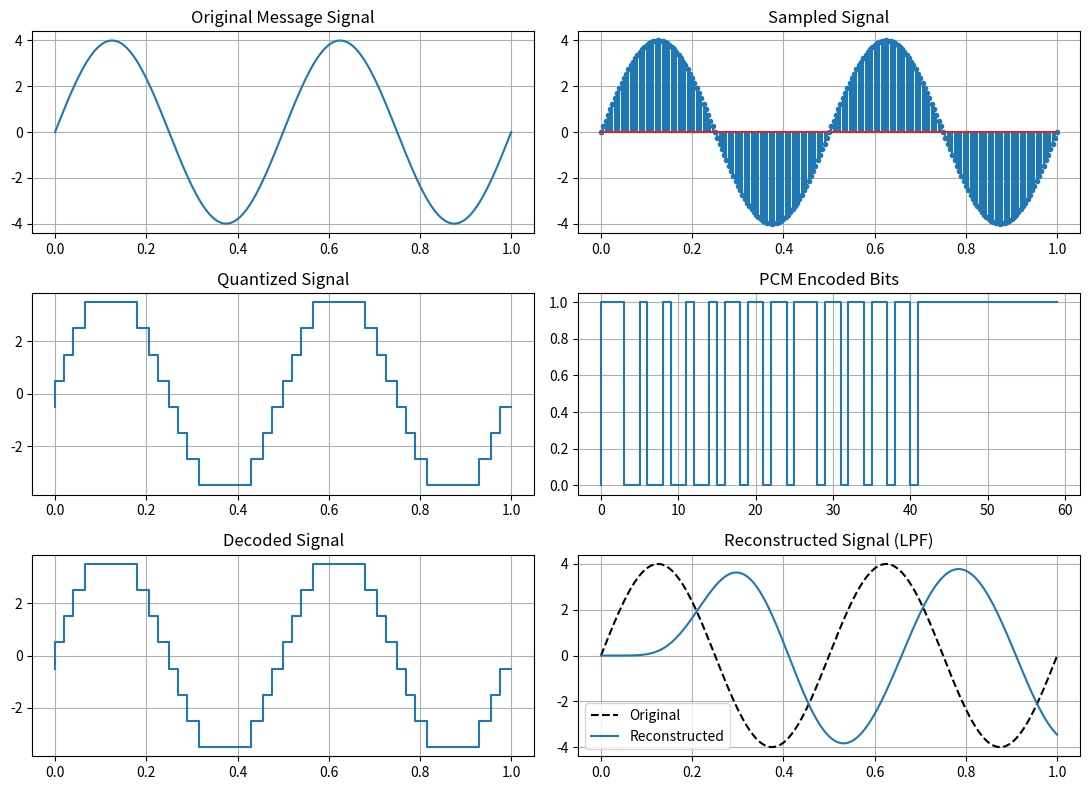

Generate this figure with matplotlib:
"""Experiment 1: 3-bit PCM, quantization, decoding and reconstruction."""
import numpy as np
import matplotlib.pyplot as plt

# 1. Generate Original Message Signal
A, fm, fs = 4, 2, 200
t = np.arange(fs + 1) / fs
x = A * np.sin(2 * np.pi * fm * t)

# 2. Quantization (8 levels = 3 bits)
levels = np.arange(-3.5, 4, 1)
index = np.ceil(x + 4).astype(int) - 1
index = np.clip(index, 0, 7)
xq = levels[index]

# 3. PCM Encoding (Decimal to 3-bit Binary)
codes = [format(i, '03b') for i in index]
bits = [int(b) for code in codes for b in code]

# 4. PCM Decoding (Binary to Quantized Values)
decoded = np.array([levels[int(code, 2)] for code in codes])

# 5. (Optional) Signal Reconstruction using Low-Pass Filter 
try:
    # Sixth-order Butterworth LPF (if SciPy is installed)
    from scipy.signal import butter, lfilter

    b, a = butter(6, 4*fm/fs)
    reconstructed = lfilter(b, a, decoded)
    print("Using Butterworth Low-Pass Filter")

except ImportError:
    # (Optional) Simple first-order LPF (without SciPy)
    alpha = 1 - np.exp(-2*np.pi*(2*fm)/fs)
    reconstructed = np.zeros_like(decoded)

    for i in range(len(decoded)):
        previous = reconstructed[i-1] if i > 0 else 0
        reconstructed[i] = alpha*decoded[i] + (1-alpha)*previous

    print("Using Simple Low-Pass Filter")

# 6. Display Results
print("First 10 PCM Codes:", codes[:10])
print("PCM Bit Rate:", 3*fs, "bits/s")

# 7. Plot All Waveforms
fig, ax = plt.subplots(3, 2, figsize=(11, 8))

ax[0, 0].plot(t, x)
ax[0, 0].set_title("Original Message Signal")

ax[0, 1].stem(t, x, markerfmt='.')
ax[0, 1].set_title("Sampled Signal")

ax[1, 0].step(t, xq)
ax[1, 0].set_title("Quantized Signal")

ax[1, 1].step(range(60), bits[:60])
ax[1, 1].set_title("PCM Encoded Bits")

ax[2, 0].step(t, decoded)
ax[2, 0].set_title("Decoded Signal")

ax[2, 1].plot(t, x, 'k--', label="Original")
ax[2, 1].plot(t, reconstructed, label="Reconstructed")
ax[2, 1].legend()
ax[2, 1].set_title("Reconstructed Signal (LPF)")

# 8. Graph Formatting
for axis in ax.flat:
    axis.grid(True)

plt.tight_layout()
plt.show()
